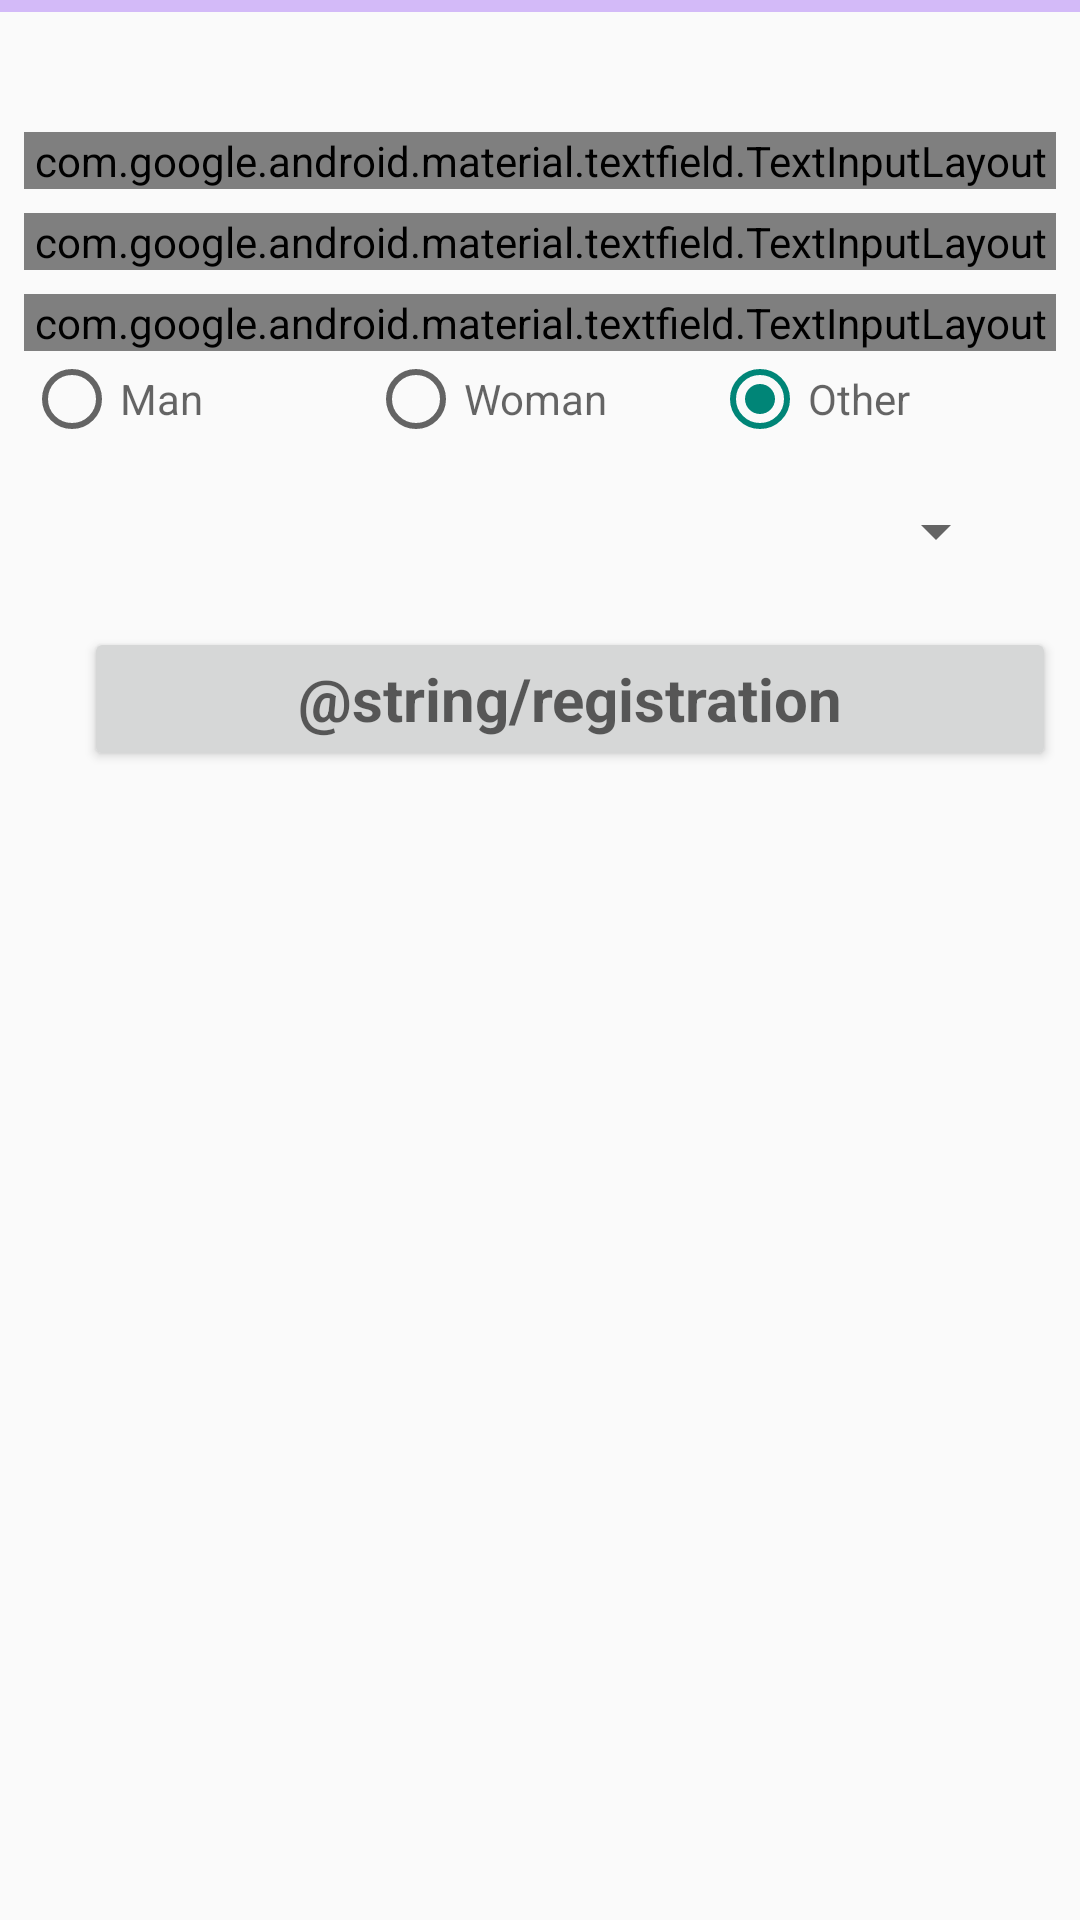

Produce the Android XML layout that renders to this screen, including the resource entries it uses.
<!-- AndroidManifest.xml: application theme Theme.HotOrNot -->
<!-- res/layout/fragment_registration_screen.xml -->
<?xml version="1.0" encoding="utf-8"?>
<layout xmlns:tools="http://schemas.android.com/tools"
    xmlns:android="http://schemas.android.com/apk/res/android"
    xmlns:app="http://schemas.android.com/apk/res-auto">

    <androidx.constraintlayout.widget.ConstraintLayout
        android:layout_width="match_parent"
        android:layout_height="match_parent"
        tools:context=".fragments.RegistrationScreenFragment">

        <com.google.android.material.progressindicator.LinearProgressIndicator
            android:id="@+id/progressInd"
            android:layout_width="match_parent"
            android:layout_height="wrap_content"
            android:indeterminate="true"
            app:layout_constraintStart_toStartOf="parent"
            app:layout_constraintTop_toTopOf="parent" />

        <ScrollView
            android:layout_width="match_parent"
            android:layout_height="@dimen/no_dimen"
            android:layout_margin="@dimen/small_margin"
            app:layout_constraintBottom_toBottomOf="parent"
            app:layout_constraintStart_toStartOf="parent"
            app:layout_constraintTop_toBottomOf="@id/progressInd">

            <androidx.constraintlayout.widget.ConstraintLayout
                android:layout_width="match_parent"
                android:layout_height="wrap_content">

                <ImageView
                    android:id="@+id/imgReg"
                    android:layout_width="match_parent"
                    android:layout_height="wrap_content"
                    android:layout_marginVertical="@dimen/medium_margin"
                    app:layout_constraintStart_toStartOf="parent"
                    app:layout_constraintTop_toTopOf="parent" />

                <com.google.android.material.textfield.TextInputLayout
                    android:id="@+id/txtFirstName"
                    style="@style/Widget.MaterialComponents.TextInputLayout.OutlinedBox"
                    enableError=""
                    errorText=""
                    android:layout_width="match_parent"
                    android:layout_height="wrap_content"
                    android:layout_marginVertical="@dimen/medium_margin"
                    app:counterEnabled="true"
                    app:counterMaxLength="100"
                    app:layout_constraintStart_toStartOf="parent"
                    app:layout_constraintTop_toBottomOf="@+id/imgReg">

                    <EditText
                        textChangedListener=""
                        android:layout_width="match_parent"
                        android:layout_height="match_parent"
                        android:hint="@string/firstname"
                        android:inputType="text"
                        android:maxLength="100"
                        android:maxLines="1"
                        android:text="" />
                </com.google.android.material.textfield.TextInputLayout>

                <com.google.android.material.textfield.TextInputLayout
                    android:id="@+id/txtLastName"
                    style="@style/Widget.MaterialComponents.TextInputLayout.OutlinedBox"
                    enableError=""
                    errorText=""
                    android:layout_width="match_parent"
                    android:layout_height="wrap_content"
                    android:layout_marginVertical="@dimen/small_margin"
                    app:counterEnabled="true"
                    app:counterMaxLength="100"
                    app:layout_constraintStart_toStartOf="parent"
                    app:layout_constraintTop_toBottomOf="@+id/txtFirstName">

                    <EditText
                        textChangedListener=""
                        android:layout_width="match_parent"
                        android:layout_height="match_parent"
                        android:hint="@string/lastname"
                        android:text=""
                        android:inputType="text"
                        android:maxLength="100"
                        android:maxLines="1" />

                </com.google.android.material.textfield.TextInputLayout>

                <com.google.android.material.textfield.TextInputLayout
                    android:id="@+id/txtEmailReg"
                    style="@style/Widget.MaterialComponents.TextInputLayout.OutlinedBox"
                    enableError=""
                    errorText=""
                    android:layout_width="match_parent"
                    android:layout_height="wrap_content"
                    android:layout_marginVertical="@dimen/small_margin"
                    app:layout_constraintStart_toStartOf="parent"
                    app:layout_constraintTop_toBottomOf="@+id/txtLastName">

                    <EditText
                        android:id="@+id/txtEmail"
                        textChangedListener=""
                        android:layout_width="match_parent"
                        android:layout_height="match_parent"
                        android:inputType="textEmailAddress"
                        android:hint="@string/email"
                        android:text=""
                        android:maxLines="1"
                        android:singleLine="true" />

                </com.google.android.material.textfield.TextInputLayout>

                <RadioGroup
                    android:id="@+id/rgGender"
                    android:layout_width="match_parent"
                    android:layout_height="wrap_content"
                    android:orientation="horizontal"
                    android:weightSum="3"
                    app:layout_constraintStart_toStartOf="parent"
                    app:layout_constraintTop_toBottomOf="@id/txtEmailReg">

                    <RadioButton
                        android:id="@+id/btnRadioMan"
                        android:layout_width="@dimen/no_dimen"
                        android:layout_height="wrap_content"
                        android:layout_weight="1"
                        android:hint="@string/man" />

                    <RadioButton
                        android:id="@+id/btnRadioWoman"
                        android:layout_width="@dimen/no_dimen"
                        android:layout_height="wrap_content"
                        android:layout_weight="1"
                        android:hint="@string/woman" />

                    <RadioButton
                        android:id="@+id/btnRadioOther"
                        android:layout_width="@dimen/no_dimen"
                        android:layout_height="wrap_content"
                        android:layout_weight="1"
                        android:checked="true"
                        android:hint="@string/other" />
                </RadioGroup>

                <Spinner
                    android:id="@+id/spinnerMenu"
                    android:layout_width="match_parent"
                    android:layout_height="wrap_content"
                    android:layout_margin="@dimen/medium_margin"
                    app:layout_constraintStart_toStartOf="parent"
                    app:layout_constraintTop_toBottomOf="@id/rgGender" />

                <Button
                    android:id="@+id/btnReg"
                    style="@style/Widget.Design.CollapsingToolbar"
                    android:layout_width="match_parent"
                    android:layout_height="wrap_content"
                    android:layout_marginHorizontal="@dimen/large_margin"
                    android:layout_marginVertical="@dimen/large_margin"
                    android:layout_marginStart="20dp"
                    android:layout_marginTop="20dp"
                    android:hint="@string/registration"
                    android:textAllCaps="true"
                    android:textSize="@dimen/text_size_small"
                    android:textStyle="bold"
                    app:layout_constraintStart_toStartOf="parent"
                    app:layout_constraintTop_toBottomOf="@id/spinnerMenu"
                    app:rippleColor="@color/cardview_dark_background" />
            </androidx.constraintlayout.widget.ConstraintLayout>

        </ScrollView>

    </androidx.constraintlayout.widget.ConstraintLayout>
</layout>
<!-- resources referenced by this layout -->
<resources>
  <dimen name="large_margin">20dp</dimen>
  <dimen name="medium_margin">16dp</dimen>
  <dimen name="no_dimen">0dp</dimen>
  <dimen name="small_margin">8dp</dimen>
  <dimen name="text_size_small">20sp</dimen>
  <string name="email">Email</string>
  <string name="firstname">FirstName</string>
  <string name="lastname">LastName</string>
  <string name="man">Man</string>
  <string name="other">Other</string>
  <string name="woman">Woman</string>
  <style name="Theme.HotOrNot" parent="Theme.AppCompat.Light.NoActionBar">
          
          <item name="colorPrimary">@color/purple_500</item>
          <item name="colorPrimaryVariant">@color/purple_700</item>
          <item name="colorOnPrimary">@color/white</item>
          
          <item name="colorSecondary">@color/teal_200</item>
          <item name="colorSecondaryVariant">@color/teal_700</item>
          <item name="colorOnSecondary">@color/black</item>
          
          <item name="android:statusBarColor" tools:targetApi="l">?attr/colorPrimaryVariant</item>
          
      </style>
  <color name="purple_500">#FF6200EE</color>
  <color name="purple_700">#FF3700B3</color>
  <color name="white">#FFFFFFFF</color>
  <color name="teal_200">#FF03DAC5</color>
  <color name="teal_700">#FF018786</color>
  <color name="black">#FF000000</color>
</resources>
